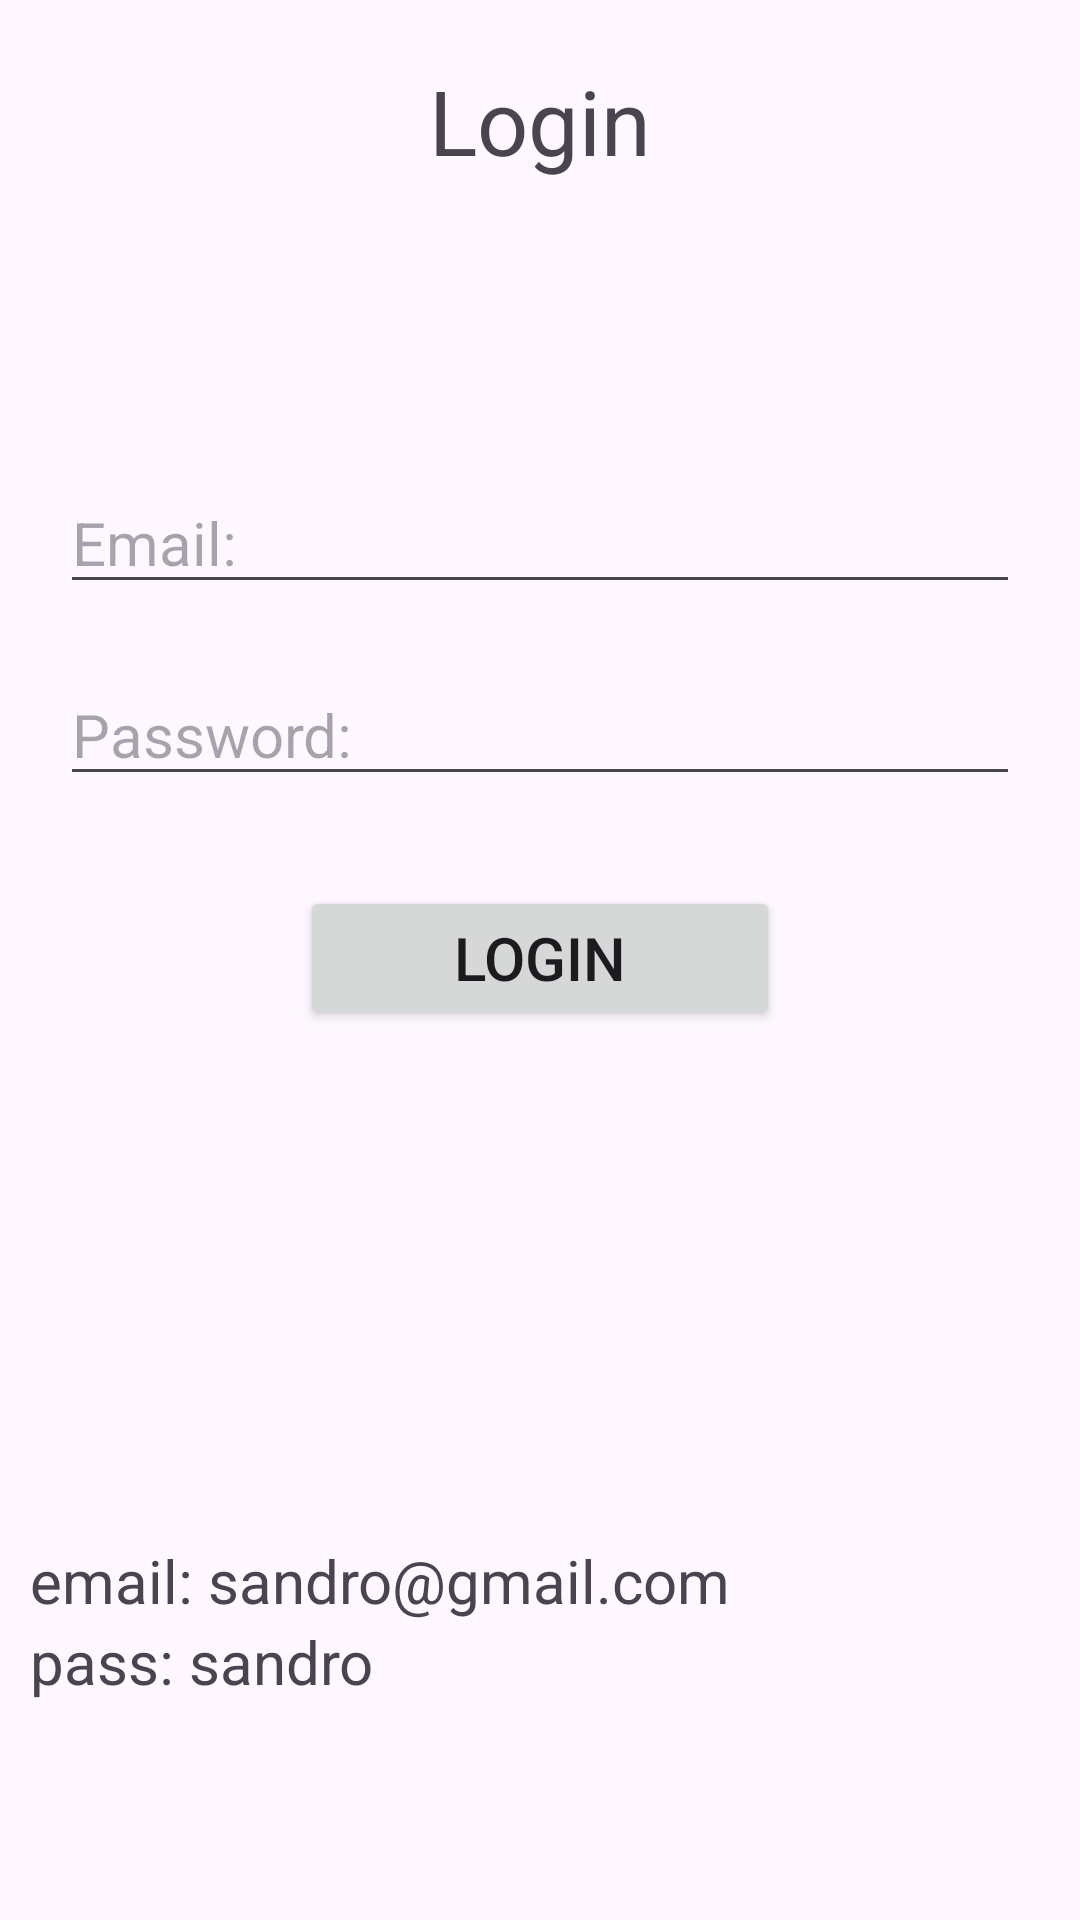

Here is an Android app screen rendered from its layout file. Give the layout XML and the strings, colors and styles it references.
<!-- AndroidManifest.xml: application theme Theme.DisplayHelloWorldActivity -->
<!-- res/layout/activity_login.xml -->
<?xml version="1.0" encoding="utf-8"?>
<LinearLayout xmlns:android="http://schemas.android.com/apk/res/android"
    xmlns:app="http://schemas.android.com/apk/res-auto"
    xmlns:tools="http://schemas.android.com/tools"
    android:id="@+id/main"
    android:layout_width="match_parent"
    android:layout_height="match_parent"
    tools:context=".login"
    android:orientation="vertical">

    <TextView
        android:layout_width="match_parent"
        android:layout_height="wrap_content"
        android:text="Login"
        android:textSize="30sp"
        android:gravity="center"
        android:layout_marginVertical="20dp"
        />

    <TextView
        android:id="@+id/tv_loginOutput"
        android:layout_width="match_parent"
        android:layout_height="wrap_content"
        android:text=""
        android:textSize="20sp"
        android:layout_marginVertical="20dp"
        android:layout_marginHorizontal="20dp"
        android:gravity="center"
        />

    <EditText
        android:id="@+id/et_loginEmail"
        android:layout_width="match_parent"
        android:layout_height="wrap_content"
        android:hint="Email:"
        android:textSize="20sp"
        android:layout_marginVertical="10dp"
        android:layout_marginHorizontal="20dp"
        />

    <EditText
        android:id="@+id/et_loginPass"
        android:layout_width="match_parent"
        android:layout_height="wrap_content"
        android:hint="Password:"
        android:textSize="20sp"
        android:layout_marginHorizontal="20dp"
        android:layout_marginVertical="10dp"
        android:password="true"
        />

    <Button
        android:id="@+id/btn_loginLogin"
        android:layout_width="match_parent"
        android:layout_height="wrap_content"
        android:text="Login"
        android:textSize="20sp"
        android:layout_marginHorizontal="100dp"
        android:layout_marginVertical="20dp"
        />

    <TextView
            android:layout_width="wrap_content"
            android:layout_height="wrap_content"
            android:text="email: sandro@gmail.com"
            android:textSize="20sp"
            android:layout_marginLeft="10dp"
        android:layout_marginTop="150dp"
        />

    <TextView
        android:layout_width="wrap_content"
        android:layout_height="wrap_content"
        android:text="pass: sandro"
        android:textSize="20sp"
        android:layout_marginLeft="10dp"
        />
</LinearLayout>
<!-- resources referenced by this layout -->
<resources>
  <style name="Theme.DisplayHelloWorldActivity" parent="Base.Theme.DisplayHelloWorldActivity" />
  <style name="Base.Theme.DisplayHelloWorldActivity" parent="Theme.Material3.DayNight.NoActionBar">
          
          
      </style>
</resources>
